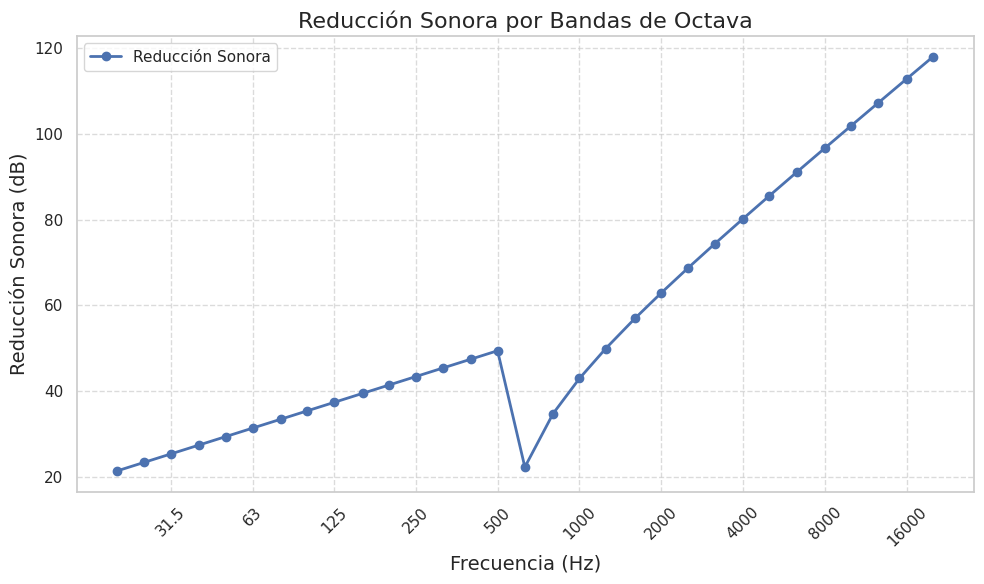

Reproduce this figure in Python.
import numpy as np
import matplotlib.pyplot as plt
import seaborn as sns

# Parámetros--------------------------------------------

#Velocidad del sonido [m/s2]
c_o = 343
#Densidad del aire 
ro_o = 1.18
#Frecuencias de interés tercio octava (f_to) [Hz]
f_to = [20,25,31.5,40,50,63,80,100,125,160,200,250,315,400,500,630,800,1000,1250,1600,2000,2500,3150,4000,5000,6300,8000,10000,12500,16000,20000]
#longitud de onda [m]
lon_onda = []
for i in range(0,len(f_to)-1):
    f_i = f_to[i]
    lon_onda_i = round(c_o/f_i,2)
    lon_onda.append(lon_onda_i)


# Datos de entrada -------------------------------------

#Espesor del elemento [m]
t = 0.05
#Densidad del material [kg/m3]
ro_m = 2660
#Ancho del elemento
l_x = 2
#Alto del elemento
l_y = 2
#Modulo de Young o modulo de elasticidad
e = 16*(10**9)
#Factor de perdidas interno del elemento
n_in = 2*(10**(-2))
#Módulo de pisson del elemento
poisson = 0.15


# Calculos ---------------------------------------------

#Masa superficial del material [kg/m2]
m_s = ro_m*t
#Superficie del elemento
s = l_x*l_y
#Rigidez
b = (e*(t**3))/(12*(1-(poisson**2)))
#Frecuencia crítica
f_c = ((c_o**2)/(2*np.pi))*((m_s/b)**(1/2))
#Frecuencia densidad
f_d = (e/(2*np.pi*ro_m))*((m_s/b)**(1/2))



#print(round(b,2),round(f_c,2),round(f_d,2))


r_to = []

for i in range(len(f_to)):
    if f_to[i]<f_c:
        r = 20*np.log10(m_s*f_to[i]) - 47
        r_to.append(r)
    elif f_d>f_to[i]>f_c:
        n_tot = n_in + (m_s/(485*(f_to[i]**(1/2))))
        r_2 = 20*np.log10(m_s*f_to[i]) - 10*np.log10(np.pi/(4*n_tot)) + 10*np.log10(f_to[i]/f_c) - 10*np.log(f_c/(f_to[i]-f_c)) - 47
        r_to.append(r_2)
    else :
        r_3 = 20*np.log10(m_s*f_to[i]) - 47
        r_to.append(r_3)
    
    

print(f_to[i],round(f_c,2),round(f_d,2),n_in, n_tot, r_2, r_to)

# Datos de ejemplo
frecuencias = f_to  # Frecuencias de bandas de octava en Hz
reduccion_sonora = r_to  # Valores de reducción sonora en dB

# Estilo moderno
sns.set_theme(style="whitegrid")
plt.figure(figsize=(10, 6))

# Gráfico de líneas
plt.plot(frecuencias, reduccion_sonora, marker='o', color='b', linestyle='-', linewidth=2, markersize=6, label='Reducción Sonora')

# Etiquetas y título
plt.xlabel("Frecuencia (Hz)", fontsize=14)
plt.ylabel("Reducción Sonora (dB)", fontsize=14)
plt.title("Reducción Sonora por Bandas de Octava", fontsize=16)
plt.yscale("linear")  # Cambia a 'log' si necesitas una escala logarítmica
plt.xscale("log")  # Escala logarítmica en el eje x

bandas_octava = [31.5, 63, 125, 250, 500, 1000, 2000, 4000, 8000, 16000]
plt.xticks(bandas_octava, labels=bandas_octava, rotation=45)

plt.legend()
plt.grid(True, linestyle='--', alpha=0.7)
plt.tight_layout()

# Mostrar gráfico
plt.show()


print("Joaquín")
print("Luca")
